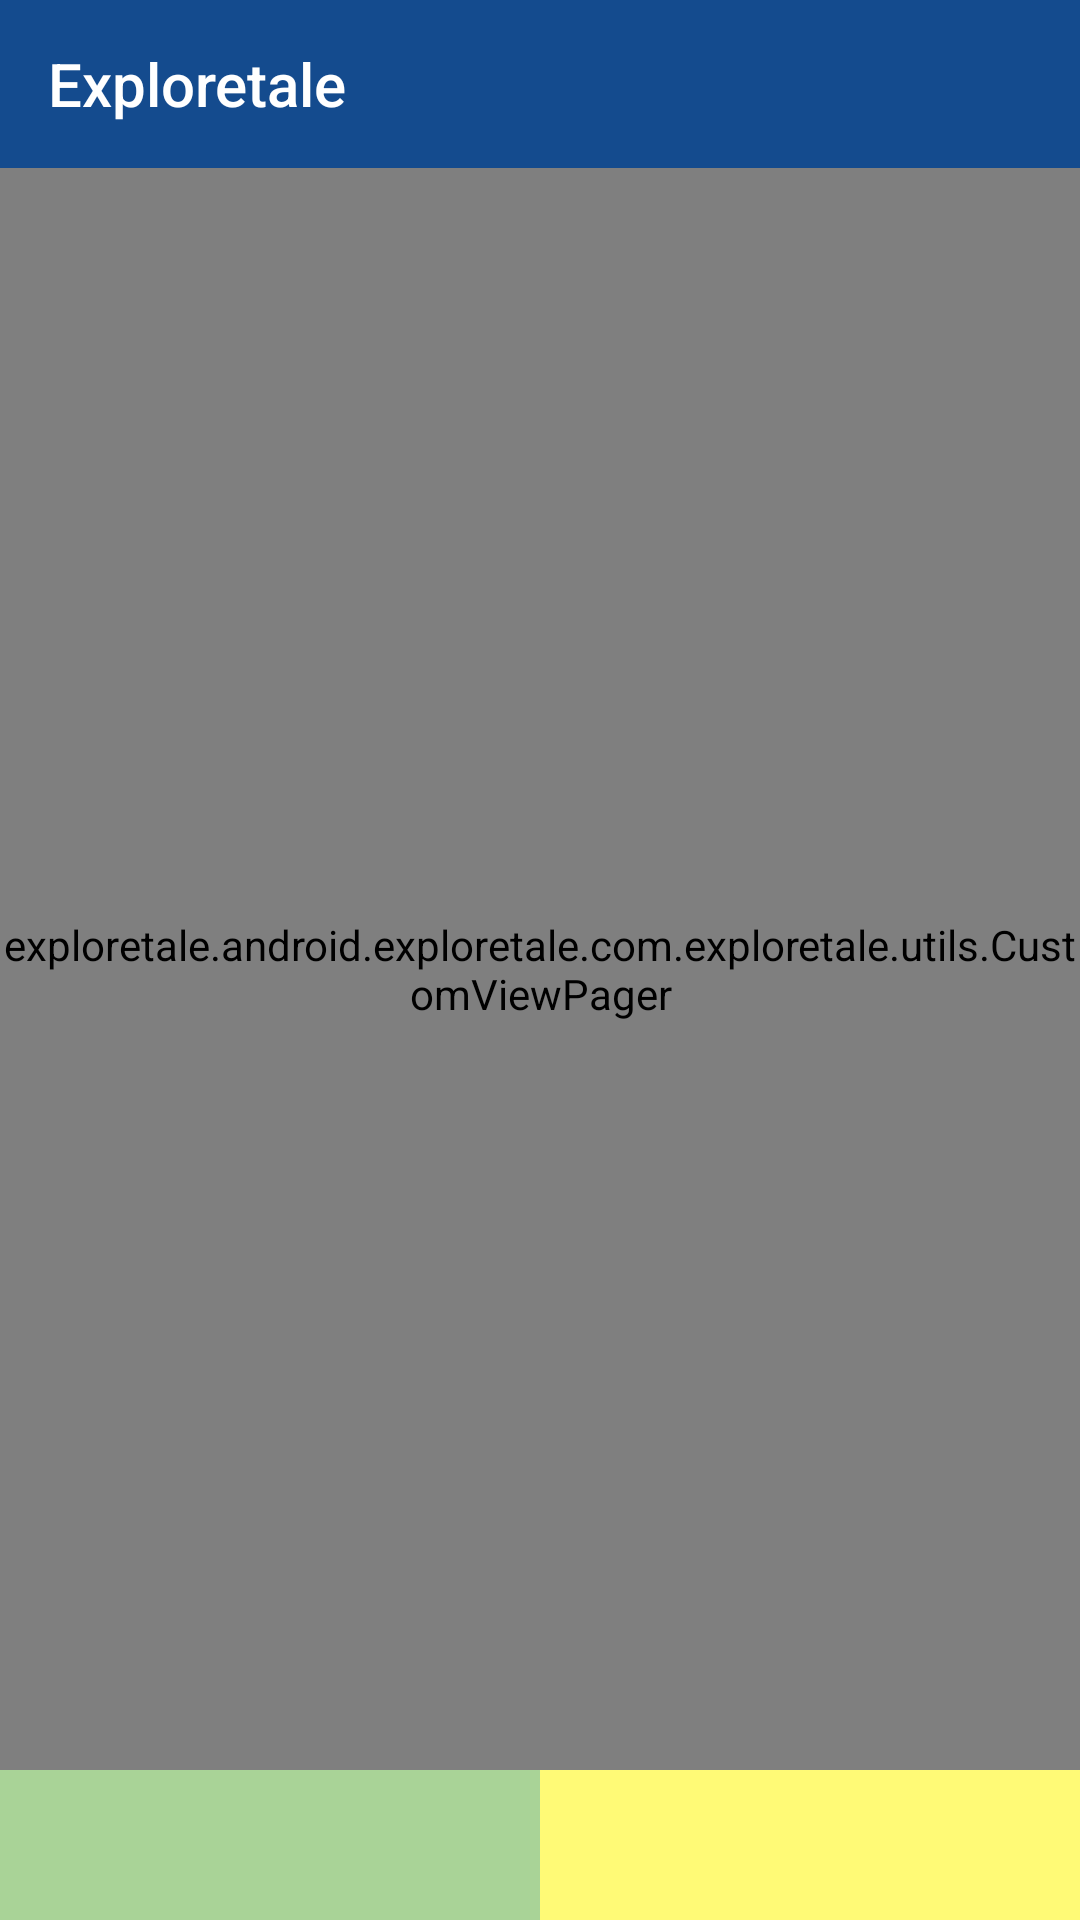

Layout XML and referenced resources for this Android screen:
<!-- AndroidManifest.xml: application theme AppTheme -->
<!-- res/layout/activity_home.xml -->
<?xml version="1.0" encoding="utf-8"?>
<LinearLayout xmlns:android="http://schemas.android.com/apk/res/android"
    xmlns:app="http://schemas.android.com/apk/res-auto"
    android:background="@color/black_gray"
    android:layout_width="match_parent"
    android:orientation="vertical"
    android:layout_height="match_parent">

    <include layout="@layout/toolbar"/>

    <exploretale.android.exploretale.com.exploretale.utils.CustomViewPager
        android:id="@+id/vpHomeView"
        android:layout_width="match_parent"
        android:layout_height="wrap_content"
        android:layout_weight="1"/>


    <LinearLayout
        android:layout_width="match_parent"
        android:layout_height="wrap_content"
        android:orientation="horizontal"
        android:background="@color/gray_alpha"
        android:weightSum="2">

        <ImageView
            android:id="@+id/ivDashboard"
            android:layout_width="0dp"
            android:layout_height="50dp"
            android:layout_weight="1"
            android:background="@color/green"/>

        <ImageView
            android:id="@+id/ivProfile"
            android:layout_width="0dp"
            android:layout_height="50dp"
            android:layout_weight="1"
            android:background="@color/yellow"/>

    </LinearLayout>

</LinearLayout>
<!-- res/layout/toolbar.xml (included above) -->
<?xml version="1.0" encoding="utf-8"?>
<android.support.v7.widget.Toolbar android:id="@+id/toolbar"
    android:layout_width="match_parent"
    android:layout_height="?attr/actionBarSize"
    app:layout_collapseMode="pin"
    app:elevation="0dp"
    android:background="@color/text_primary"
    app:popupTheme="@style/ThemeOverlay.AppCompat.Light"
    app:theme="@style/ThemeOverlay.AppCompat.Dark.ActionBar"
    xmlns:android="http://schemas.android.com/apk/res/android"
    xmlns:app="http://schemas.android.com/apk/res-auto">

    <TextView
        style="@style/TextAppearance.AppCompat.Widget.ActionBar.Title"
        android:layout_width="match_parent"
        android:layout_height="wrap_content"
        android:gravity="center_vertical"
        android:text="@string/app_name"
        android:textColor="@color/white" />

</android.support.v7.widget.Toolbar>
<!-- resources referenced by this layout -->
<resources>
  <color name="gray_alpha">#99727272</color>
  <color name="green">#a9d397</color>
  <color name="text_primary">#144b8e</color>
  <color name="white">#ffffff</color>
  <color name="yellow">#fffa76</color>
  <string name="app_name">Exploretale</string>
  <style name="AppTheme" parent="Theme.AppCompat.Light.NoActionBar">
          
  
          <item name="colorPrimary">@color/colorPrimary</item>
          <item name="colorPrimaryDark">@color/colorPrimaryDark</item>
          <item name="colorAccent">@color/colorAccent</item>
          <item name="android:windowActionBarOverlay">true</item>
          <item name="android:windowNoTitle">true</item>
          <item name="android:textColor">@color/text_black</item>
      </style>
  <color name="colorPrimary">#4C89B7</color>
  <color name="colorPrimaryDark">#DA9033</color>
  <color name="colorAccent">#FF4081</color>
  <color name="text_black">#2e3034</color>
</resources>
